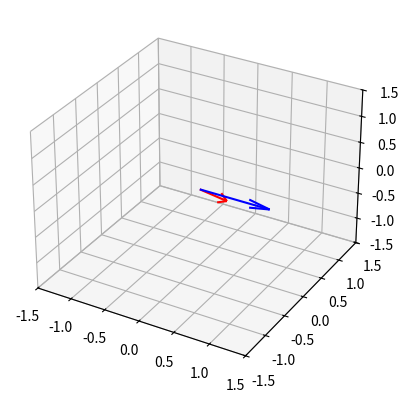

Recreate this plot in Python.
"""
A class to hold position and quarternion data: The code for manipulating
quaternions is derived from: https://www.meccanismocomplesso.org/en/hamiltons-quaternions-and-3d-rotation-with-python/
"""

import matplotlib.pyplot as plt

class quaternionVector:
    """
    Class to convert 
    """
    def __init__(self, loc, quaternion):
        self.pos = loc
        self.quaternion = quaternion
    

    def q_conjugate(self,q):
        w, x, y, z = q
        return [w, -x, -y, -z]

    
    def qv_mult(self,q1, v1):
        q2 = [0.0,v1[0],v1[1],v1[2]]
        return self.q_mult(self.q_mult(q1, q2), self.q_conjugate(q1))[1:]
    
    def q_mult(self,q1, q2):
        w1, x1, y1, z1 = q1
        w2, x2, y2, z2 = q2
        w = w1 * w2 - x1 * x2 - y1 * y2 - z1 * z2
        x = w1 * x2 + x1 * w2 + y1 * z2 - z1 * y2
        y = w1 * y2 + y1 * w2 + z1 * x2 - x1 * z2
        z = w1 * z2 + z1 * w2 + x1 * y2 - y1 * x2
        return w, x, y, z
    

if __name__ == "__main__":
    quat1 = quaternionVector([0,0,0],[0.653,0.270,0.653,0.271])
    v2 = quat1.qv_mult(quat1.quaternion,[1,0,0])
    print(v2)
    fig = plt.figure()
    ax = fig.add_subplot(111, projection='3d')
    ax.quiver(0,0,0,1,0,0,color = 'b')
    ax.quiver(0, 0, 0,v2[0],v2[1],v2[2] ,color='r')
    ax.set_xlim([-1.5, 1.5])
    ax.set_ylim([-1.5, 1.5])
    ax.set_zlim([-1.5, 1.5])
    plt.show()